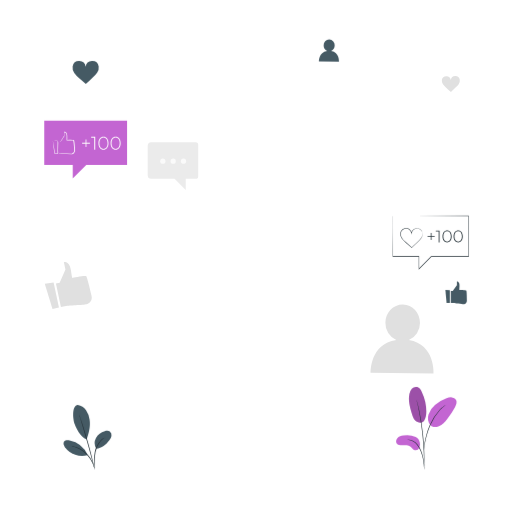
t = 0.00 s
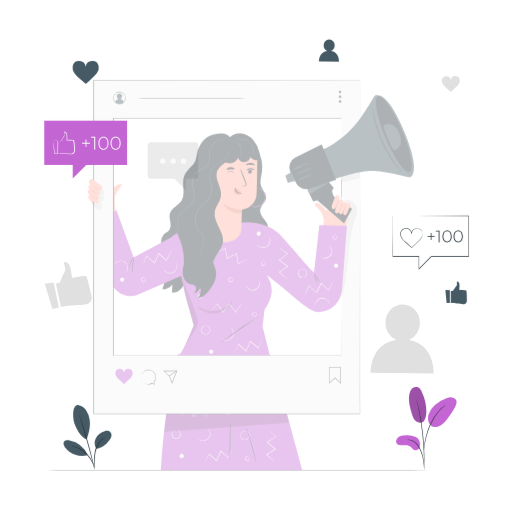
t = 0.25 s
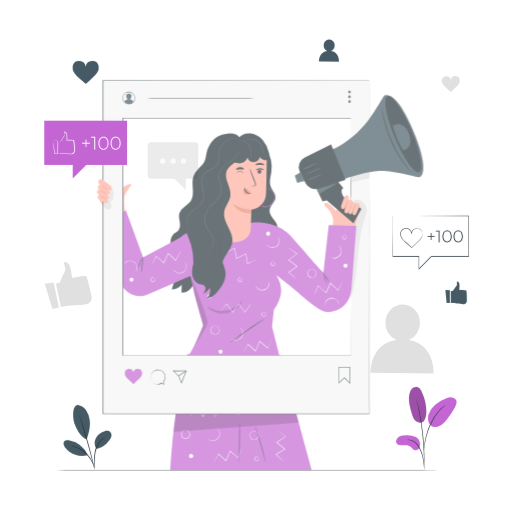
t = 0.50 s
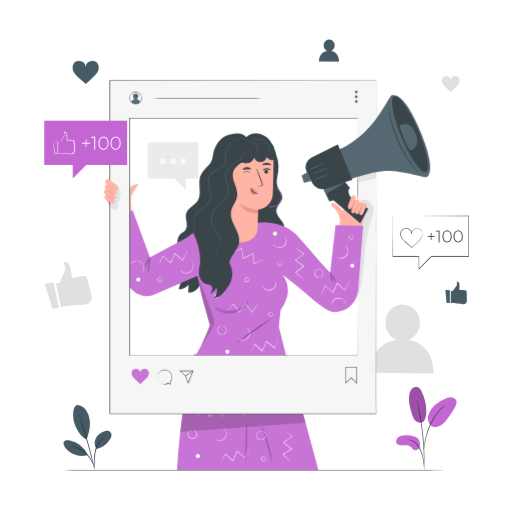
t = 0.75 s
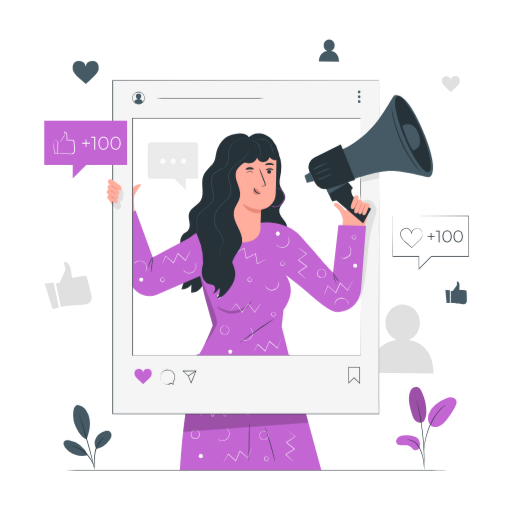
t = 1.00 s

The animated SVG that drew these frames (rendered in a browser with its animation timeline set to each time). Animation: 1 CSS @keyframes rule; one cycle of 1.00 s.

<svg class="animated" id="freepik_stories-influencer" xmlns="http://www.w3.org/2000/svg" viewBox="0 0 500 500" version="1.1" xmlns:xlink="http://www.w3.org/1999/xlink" xmlns:svgjs="http://svgjs.com/svgjs"><style>svg#freepik_stories-influencer:not(.animated) .animable {opacity: 0;}svg#freepik_stories-influencer.animated #freepik--Character--inject-13 {animation: 1s 1 forwards ease-out slideLeft;animation-delay: 0s;}            @keyframes slideLeft {                0% {                    opacity: 0;                    transform: translateX(-30px);                }                100% {                    opacity: 1;                    transform: translateX(0);                }            }        </style><g id="freepik--background-complete--inject-13" class="animable" style="transform-origin: 246.396px 219.568px;"><path d="M399.28,332.09a18,18,0,0,0,10.87-16.58c.13-9.95-7.33-18.12-16.67-18.24s-17,7.85-17.12,17.8A18,18,0,0,0,387,332c-26,3.69-25.1,32-25.1,32l61.49.81S425,336.2,399.28,332.09Z" style="fill: rgb(224, 224, 224); transform-origin: 392.653px 331.039px;" id="elcd88rtq40nd" class="animable"></path><path d="M54.62,276.88l3.66-.77,5.62-12.82L62.36,256s5.58-1.54,6.94,8.16,1.56,7.11,1.56,7.11,12-2.49,13.23-1.66c.89.6,3.74,12.45,5.24,18.89a7.16,7.16,0,0,1-3.47,8.11,5.36,5.36,0,0,1-1.25.45c-3,.63-18.81,1.44-18.81,1.44l-6.32,1.34Z" style="fill: rgb(224, 224, 224); transform-origin: 72.0947px 277.875px;" id="el4pcbsbrdytg" class="animable"></path><polygon points="43.73 277.1 51.28 301.64 57.54 300.31 52.35 275.8 43.73 277.1" style="fill: rgb(224, 224, 224); transform-origin: 50.635px 288.72px;" id="el67ey1jtzlgn" class="animable"></polygon><path d="M191.05,139H147.67a3.42,3.42,0,0,0-3.42,3.42v28.75a3.42,3.42,0,0,0,3.42,3.42h22.84l10.86,10.85V174.63h9.68a2.54,2.54,0,0,0,2.53-2.54V141.58A2.54,2.54,0,0,0,191.05,139Z" style="fill: rgb(235, 235, 235); transform-origin: 168.915px 162.22px;" id="elkh8skn92ay" class="animable"></path><circle cx="179.21" cy="157.44" r="2.55" style="fill: rgb(250, 250, 250); transform-origin: 179.21px 157.44px;" id="elw18ddwtrra" class="animable"></circle><path d="M166.56,157.44a2.56,2.56,0,1,0,2.55-2.55A2.55,2.55,0,0,0,166.56,157.44Z" style="fill: rgb(250, 250, 250); transform-origin: 169.12px 157.45px;" id="elou13dqylwcf" class="animable"></path><circle cx="159.02" cy="157.44" r="2.55" style="fill: rgb(250, 250, 250); transform-origin: 159.02px 157.44px;" id="elaje06m59wuo" class="animable"></circle><path d="M449,77.89a4.44,4.44,0,0,0-8.75.26,4.44,4.44,0,0,0-8.75-.18,6,6,0,0,0,1.08,4.32,18,18,0,0,0,3.12,3.3c1.6,1.42,3.07,2.75,4.66,4.17,1.58-1.43,2.92-2.78,4.5-4.21a17.77,17.77,0,0,0,3.1-3.33A6,6,0,0,0,449,77.89Z" style="fill: rgb(224, 224, 224); transform-origin: 440.254px 82.0427px;" id="elwu38b4jdntf" class="animable"></path></g><g id="freepik--Character--inject-13" class="animable animator-active" style="transform-origin: 250.68px 268.825px;"><path d="M313.76,459.08,283.23,346.62l-90.84-.87c-9,32.71-14.35,74.44-16.78,113.33" style="fill: rgb(195, 101, 210); transform-origin: 244.685px 402.415px;" id="ellhob5dqepmb" class="animable"></path><path d="M212.92,428.94a11,11,0,0,0,2.87,1.12,6.7,6.7,0,0,0,7.3-9.41,10.3,10.3,0,0,0-1.79-2.5s.29.13.7.49a6.33,6.33,0,0,1,1.43,1.85,6.87,6.87,0,0,1,.74,3.4,7,7,0,0,1-1.45,4,7.12,7.12,0,0,1-3.52,2.4,6.83,6.83,0,0,1-3.48.12,6.47,6.47,0,0,1-2.15-.92C213.12,429.18,212.9,429,212.92,428.94Z" style="fill: rgb(250, 250, 250); transform-origin: 218.547px 424.365px;" id="eljn84d7t0jg" class="animable"></path><path d="M243.4,401.24a2.84,2.84,0,0,0-1.69-.39,1.9,1.9,0,0,0-1.37,1.07,1.8,1.8,0,0,0,2.38,2.38,1.88,1.88,0,0,0,1.07-1.37,2.87,2.87,0,0,0-.39-1.69s.18.07.39.35a2,2,0,0,1,.36,1.39,2.17,2.17,0,0,1-1.23,1.75,2.25,2.25,0,0,1-3-3,2.19,2.19,0,0,1,1.75-1.23,2,2,0,0,1,1.39.36C243.33,401.06,243.42,401.23,243.4,401.24Z" style="fill: rgb(250, 250, 250); transform-origin: 241.932px 402.718px;" id="elxrw02rrlbaq" class="animable"></path><path d="M261.5,446.55a2.87,2.87,0,0,0-1.69-.39,1.88,1.88,0,0,0-1.37,1.07,1.8,1.8,0,0,0,2.38,2.38,1.9,1.9,0,0,0,1.07-1.37,2.84,2.84,0,0,0-.39-1.69s.18.07.39.35a2,2,0,0,1,.36,1.38A2.17,2.17,0,0,1,261,450a2.25,2.25,0,0,1-3-3,2.17,2.17,0,0,1,1.75-1.23,2,2,0,0,1,1.39.36C261.43,446.37,261.52,446.53,261.5,446.55Z" style="fill: rgb(250, 250, 250); transform-origin: 260.021px 447.988px;" id="eltgn6b0ket5j" class="animable"></path><path d="M190.7,420.06c0,.05-.37.05-1,.23a4.2,4.2,0,0,0-2.19,1.54,4,4,0,0,0,3.19,6.37,4,4,0,0,0,3.2-6.37,4.22,4.22,0,0,0-2.2-1.54c-.62-.18-1-.18-1-.23a2.2,2.2,0,0,1,1.05,0,4.2,4.2,0,0,1,2.44,1.52,4.36,4.36,0,0,1,.69,4.17,4.43,4.43,0,0,1-8.35,0,4.36,4.36,0,0,1,.69-4.17,4.16,4.16,0,0,1,2.43-1.52A2.17,2.17,0,0,1,190.7,420.06Z" style="fill: rgb(250, 250, 250); transform-origin: 190.705px 424.347px;" id="elyas2odfsgk" class="animable"></path><path d="M257.67,420.91s-.38,0-1,.23a4.22,4.22,0,0,0-2.2,1.54,4,4,0,1,0,6.39,0,4.16,4.16,0,0,0-2.19-1.54c-.63-.18-1-.18-1-.23a2.3,2.3,0,0,1,1.05,0,4.18,4.18,0,0,1,2.44,1.51,4.39,4.39,0,0,1,.68,4.17,4.42,4.42,0,0,1-8.34,0,4.39,4.39,0,0,1,.68-4.17,4.18,4.18,0,0,1,2.44-1.51A2.31,2.31,0,0,1,257.67,420.91Z" style="fill: rgb(250, 250, 250); transform-origin: 257.67px 425.197px;" id="els3ldgdbqmif" class="animable"></path><circle cx="196.08" cy="445.37" r="2.03" style="fill: rgb(250, 250, 250); transform-origin: 196.08px 445.37px;" id="el8bdblxxypma" class="animable"></circle><circle cx="233.01" cy="387.55" r="2.03" style="fill: rgb(250, 250, 250); transform-origin: 233.01px 387.55px;" id="el5it56do205f" class="animable"></circle><circle cx="273.01" cy="401.24" r="2.03" style="fill: rgb(250, 250, 250); transform-origin: 273.01px 401.24px;" id="elisnalebvzh" class="animable"></circle><path d="M225.76,398.54a3.88,3.88,0,0,1-.36.62l-1.13,1.69-4.17,6.09-.16.23-.17-.23c-1.77-2.38-3.86-5.19-6.12-8.25h.4L210.81,403,207.87,407l-.22.29-.2-.3-5.58-8.3.33,0-5.24,6-1.47,1.63a4,4,0,0,1-.56.55,4.57,4.57,0,0,1,.46-.63l1.39-1.71,5.1-6.08.18-.21.16.23c1.66,2.43,3.58,5.22,5.65,8.26h-.41l2.93-3.94,3.26-4.34.2-.28.21.28,6,8.31h-.34l4.32-6,1.22-1.63A3,3,0,0,1,225.76,398.54Z" style="fill: rgb(250, 250, 250); transform-origin: 210.345px 402.73px;" id="eljl7lnqypbno" class="animable"></path><path d="M245.88,437.81a3,3,0,0,1-.2.69c-.19.49-.42,1.13-.71,1.9l-2.66,6.88-.11.27-.22-.19-7.85-6.62.4-.1c-.7,1.6-1.42,3.27-2.16,5l-2,4.5-.15.33-.26-.24c-2.7-2.5-5.18-4.81-7.34-6.8l.33-.06-3.73,7c-.43.79-.79,1.43-1.07,1.93a3.66,3.66,0,0,1-.41.66,4,4,0,0,1,.3-.72l1-2c.89-1.77,2.11-4.18,3.57-7.09l.13-.25.21.19,7.39,6.74-.4.09,1.95-4.5c.75-1.71,1.47-3.38,2.17-5l.14-.32.26.23,7.79,6.7-.33.08c1.17-2.8,2.13-5.12,2.83-6.81l.81-1.87A3.26,3.26,0,0,1,245.88,437.81Z" style="fill: rgb(250, 250, 250); transform-origin: 231.81px 445.385px;" id="elct6hzkai46l" class="animable"></path><path d="M280.31,420.06a3.14,3.14,0,0,1,.6.39l1.63,1.21,5.86,4.48.23.17-.24.16-8.55,5.69,0-.41,4.18,3.47,3.77,3.14.28.23-.31.18-8.58,5.15,0-.33,5.68,5.54,1.56,1.56a2.87,2.87,0,0,1,.51.58,5.23,5.23,0,0,1-.6-.49l-1.63-1.48-5.82-5.4-.2-.19.24-.15,8.53-5.23,0,.42-3.77-3.13c-1.44-1.19-2.83-2.36-4.18-3.47l-.26-.23.29-.18,8.6-5.61v.33c-2.37-1.89-4.32-3.47-5.75-4.62l-1.57-1.29C280.48,420.24,280.29,420.08,280.31,420.06Z" style="fill: rgb(250, 250, 250); transform-origin: 283.655px 435.665px;" id="el9b3wya9704" class="animable"></path><g id="eloxfhbwe7tx"><g style="opacity: 0.2; transform-origin: 239.975px 412.28px;" class="animable"><polygon points="178.81 421.73 301.14 412.61 298.49 402.83 181.16 402.83 178.81 421.73" id="elx9s2948s96r" class="animable" style="transform-origin: 239.975px 412.28px;"></polygon></g></g><path d="M243.06,450.6c-.14,0-.17-8.46-.06-18.89s.33-18.89.47-18.88.17,8.45.06,18.88S243.2,450.6,243.06,450.6Z" style="fill: rgb(38, 50, 56); transform-origin: 243.265px 431.715px;" id="el5ih77srs0t" class="animable"></path><path d="M268.61,450.6a8.24,8.24,0,0,1-.44-1.34c-.27-1-.62-2.21-1-3.7-.86-3.12-2.07-7.42-3.46-12.16s-2.73-9-3.7-12.09l-1.14-3.66a8.41,8.41,0,0,1-.36-1.36,6.34,6.34,0,0,1,.55,1.29c.32.85.77,2.08,1.3,3.61,1.06,3.07,2.44,7.32,3.85,12.07s2.54,9.06,3.31,12.21c.39,1.57.69,2.85.88,3.74A6.54,6.54,0,0,1,268.61,450.6Z" style="fill: rgb(38, 50, 56); transform-origin: 263.56px 433.445px;" id="el0gmnnxab3ngl" class="animable"></path><polygon points="370.45 302.27 352.26 314.12 352.26 131.49 370.45 131.49 370.45 302.27" style="fill: rgb(245, 245, 245); transform-origin: 361.355px 222.805px;" id="elo031d99vphg" class="animable"></polygon><path d="M352.16,291.59C360.5,266,356.77,237.41,366,212c.88-2.44,1.9-4.94,1.64-7.49a11.37,11.37,0,0,0-2.8-5.93c-1.64-2-4.09-3.78-6.89-3.59a6.65,6.65,0,0,0-5.33,3.81,14.71,14.71,0,0,0-1,6.16c-.15,7.77-.11,15.54-.06,23.3q.15,29.33.31,58.63" style="fill: rgb(224, 224, 224); transform-origin: 359.598px 243.283px;" id="elok8awsbve2" class="animable"></path><polygon points="352.09 178.12 352.09 171.36 370.28 166.15 370.28 173.95 352.09 178.12" style="fill: rgb(224, 224, 224); transform-origin: 361.185px 172.135px;" id="elxu8lq4foo39" class="animable"></polygon><path d="M131.61,206.19s-1.31-10.16-.72-13.75c.63-3.82,7-11.91,7-11.91-.09-.35-1.14-1.23-4.4,0s-4.4,3.52-7.49,5.72l-15.82-9.81L105,193l13.44,21.16Z" style="fill: rgb(255, 173, 157); transform-origin: 121.445px 195.3px;" id="el70corah6ev9" class="animable"></path><path d="M201.5,167.34c-8.17,8-.32,20.45-5.56,28.49-3.17,4.87-10,7.23-11.43,12.85-.72,2.79.09,5.71.52,8.55s.33,6.12-1.74,8.12A30.09,30.09,0,0,1,180,227.6c-3.2,2.35-4.28,6.73-3.92,10.68s1.9,7.67,3,11.49a50.7,50.7,0,0,1-1.91,32.84,12.37,12.37,0,0,0,9.76-4.69c-.09,2.65-.19,5.29-.29,7.94,3.52.22,6.92-1.67,9.27-4.3a28.43,28.43,0,0,0,5-9.24,98.15,98.15,0,0,0,5.32-46.78" style="fill: rgb(38, 50, 56); transform-origin: 191.529px 226.609px;" id="eldqfindtjqj6" class="animable"></path><path d="M268.92,144.48a34,34,0,0,1,5.49,23.6c-.65,4.65-2.26,9.48-.66,13.9,1.37,3.8,5,6.9,4.83,10.94-.23,4.6-5.42,7.71-5.88,12.29-.65,6.35,7.87,10.62,7.78,17-.05,3.29-2.41,6-4,8.86s-2.36,7,.2,9.05L247,238l5.28-92.79Z" style="fill: rgb(38, 50, 56); transform-origin: 263.74px 192.3px;" id="elhj5vtonp37t" class="animable"></path><path d="M355.75,223.53h-.33l1.31-4.37,4.19-16.7a3.07,3.07,0,0,0-2-3.64l-3-.1-10.31-4.83a3.22,3.22,0,0,0-4.35,2.5c-.38,3.07-2.47,11.31-4.69,8.42,0-.06-.11-.12-.16-.19-3.12-4.29-7-6.61-8.61-6.55a1.8,1.8,0,0,0-1.09,3.09,2,2,0,0,0,.59.51c.1.05.22.15.33.22a26.73,26.73,0,0,1,3.72,4.08,14.19,14.19,0,0,1,2.27,4.34c.55,1.74,1,3.25,1.27,4.54l-.8,8.53" style="fill: rgb(255, 173, 157); transform-origin: 343.583px 208.6px;" id="el01iefjjwxvgy" class="animable"></path><path d="M328.23,147.88s12-2.31,29.37-18,25.84-37,27.9-36.87,11.19-3.76,27.27,34,9.08,46.22,5.67,46.05-26.37-7.27-40.88-6-33.31,8.25-33.31,8.25Z" style="fill: rgb(69, 90, 100); transform-origin: 375.576px 134.13px;" id="elke3f173fga8" class="animable"></path><path d="M302.2,167.48l3.87,7.88,1.73,3.53a10.14,10.14,0,0,0,13.09,4.87l25.93-8.22-14-34.56-26,13A10.15,10.15,0,0,0,302.2,167.48Z" style="fill: rgb(38, 50, 56); transform-origin: 324.005px 162.777px;" id="eld25vet62hti" class="animable"></path><path d="M316.65,180.34l7.73,16.26,4.13-1,26.1,22.5,7.88-14.41s-15.6-7.25-18.36-13,.65-6.9.65-6.9l-7.19-8.65Z" style="fill: rgb(38, 50, 56); transform-origin: 339.57px 196.62px;" id="elio9fx6v5g4" class="animable"></path><path d="M411.37,127.61c8.54,20.45,11.83,38.55,7.33,40.42s-15.06-13.17-23.61-33.62S383.26,95.86,387.76,94,402.82,107.16,411.37,127.61Z" style="fill: rgb(38, 50, 56); transform-origin: 403.229px 131.016px;" id="el7e62g8ea57b" class="animable"></path><polygon points="299.68 178.64 306.7 176.65 302.63 168.34 297.32 171.44 299.68 178.64" style="fill: rgb(69, 90, 100); transform-origin: 302.01px 173.49px;" id="eldvm59lc1znf" class="animable"></polygon><polygon points="340.06 178.12 321.02 189.52 318.81 184.88 340.06 178.12" style="fill: rgb(69, 90, 100); transform-origin: 329.435px 183.82px;" id="elmal64esir9" class="animable"></polygon><polygon points="302.63 168.34 306.7 176.65 305.26 177.06 301.99 168.71 302.63 168.34" style="fill: rgb(69, 90, 100); transform-origin: 304.345px 172.7px;" id="el03j7rggyeg9d" class="animable"></polygon><path d="M307.37,170.37c.1.23,3.61-1,7.84-2.8s7.6-3.39,7.5-3.62-3.6,1-7.84,2.8S307.28,170.14,307.37,170.37Z" style="fill: rgb(69, 90, 100); transform-origin: 315.04px 167.16px;" id="el0h7ih6p5h7xw" class="animable"></path><path d="M305.37,165.43c.1.23,3.28-1,7.1-2.76s6.84-3.35,6.73-3.57-3.28,1-7.1,2.76S305.27,165.21,305.37,165.43Z" style="fill: rgb(69, 90, 100); transform-origin: 312.285px 162.266px;" id="el8u39t5z4j9y" class="animable"></path><path d="M309.92,175.56c0,.12.87-.05,2.2-.42.66-.18,1.45-.42,2.33-.69s1.77-.71,2.73-1.12c3.86-1.66,6.82-3.31,6.73-3.51s-3.26,1-7.08,2.69c-1,.4-1.85.85-2.68,1.17s-1.6.6-2.23.86C310.66,175.06,309.89,175.44,309.92,175.56Z" style="fill: rgb(69, 90, 100); transform-origin: 316.916px 172.698px;" id="elonl2x993da" class="animable"></path><path d="M392.9,122.59s10.6-6.16,15.89,8.07-5.72,16.23-5.72,16.23A93.7,93.7,0,0,1,392.9,122.59Z" style="fill: rgb(69, 90, 100); transform-origin: 401.564px 134.077px;" id="el5p0zu8otsed" class="animable"></path><path d="M382.3,105.51a15.51,15.51,0,0,0,.34,2.7c.28,1.73.67,4.24,1.25,7.32.4,1.52.83,3.18,1.3,5,.24.9.48,1.82.73,2.77.13.47.26,1,.39,1.44s.33,1,.49,1.46c.7,2,1.43,4,2.18,6.13.19.53.38,1.07.58,1.61s.46,1.06.69,1.59c.47,1.07,1,2.15,1.45,3.24s1,2.17,1.46,3.23c.25.53.46,1.07.74,1.57s.56,1,.83,1.5l3.16,5.69c.26.46.49.91.76,1.34l.83,1.25,1.59,2.38,2.87,4.26c1.92,2.47,3.53,4.42,4.64,5.77a15.63,15.63,0,0,0,1.81,2,15.52,15.52,0,0,0-1.53-2.25c-1.07-1.44-2.58-3.46-4.42-5.95-.85-1.31-1.77-2.75-2.76-4.29-.49-.77-1-1.56-1.54-2.38l-.8-1.25c-.26-.42-.49-.88-.74-1.33-1-1.81-2-3.72-3.09-5.69l-.82-1.48c-.28-.5-.48-1-.73-1.57l-1.44-3.21c-.49-1.08-1-2.15-1.45-3.21-.23-.53-.5-1-.69-1.58s-.39-1.07-.58-1.59q-1.16-3.16-2.21-6.08c-.17-.49-.37-1-.52-1.44s-.26-1-.4-1.43c-.26-.94-.52-1.85-.77-2.73q-.75-2.65-1.39-4.91L383,108.15A15.19,15.19,0,0,0,382.3,105.51Z" style="fill: rgb(38, 50, 56); transform-origin: 396.345px 136.635px;" id="el10574ssrxibj" class="animable"></path><path d="M330.48,219.94l-5.22,46.34-26.05-26s-13.94,29-14.13,30.17c-.13.79,14.62,15.37,25.58,23.78,5.93,4.56,13.94,11.61,21.33,10.42,12.32-2,19.64-10.11,20.71-22.55l4.72-61.48Z" style="fill: rgb(195, 101, 210); transform-origin: 321.25px 262.362px;" id="elpgzg3pqk2l8" class="animable"></path><path d="M194.11,263,175,250.3c5.23-29.37,47.65-32.31,47.65-32.31l32.3-.57s23.94-3.26,38.74,13.38C309,248,320.55,261.58,320.55,261.58l-21,22.94L279,268.39a28.15,28.15,0,0,1,5,15.51c0,9.56-7.13,18.7-7.13,18.7l-1.78,16.33L283,350.58l-91.49.25c6.23-9.89,10.7-18.45,16.25-33.07L199.21,287Z" style="fill: rgb(195, 101, 210); transform-origin: 247.775px 283.996px;" id="elwnv79npvydi" class="animable"></path><path d="M195.5,226.74l-46.34,24.52-16.77-45.81-20.46,9.73,14.47,58.31c2.88,11.59,15.15,18.56,26.36,14.43.38-.14.75-.29,1.12-.45l50.22-21.74Z" style="fill: rgb(195, 101, 210); transform-origin: 158.015px 247.284px;" id="elos0m2ldeorj" class="animable"></path><path d="M226.35,262.75a11.11,11.11,0,0,0-2.95.88,6.71,6.71,0,0,0,0,11.91,11.11,11.11,0,0,0,2.95.88,2.19,2.19,0,0,1-.85,0,6.44,6.44,0,0,1-2.26-.59,6.85,6.85,0,0,1-2.68-2.23,7,7,0,0,1,0-8.12,6.82,6.82,0,0,1,2.68-2.22,6.23,6.23,0,0,1,2.26-.59A2.19,2.19,0,0,1,226.35,262.75Z" style="fill: rgb(250, 250, 250); transform-origin: 222.806px 269.56px;" id="el7qqtmg6syqa" class="animable"></path><path d="M259,278.68a10.59,10.59,0,0,0,1.79,2.5,6.88,6.88,0,0,0,2.84,1.61,6.67,6.67,0,0,0,7.16-2.45,6.73,6.73,0,0,0,1.26-3,10.88,10.88,0,0,0-.12-3.08,2.41,2.41,0,0,1,.32.8,6.56,6.56,0,0,1,.17,2.33,6.91,6.91,0,0,1-1.24,3.25,7,7,0,0,1-7.68,2.63,6.68,6.68,0,0,1-3-1.81,6.38,6.38,0,0,1-1.3-1.94A2.28,2.28,0,0,1,259,278.68Z" style="fill: rgb(250, 250, 250); transform-origin: 265.729px 278.91px;" id="elsa02o4b6pad" class="animable"></path><path d="M235.57,330.84a10.85,10.85,0,0,0,2.87,1.12,6.71,6.71,0,0,0,7.3-9.41,10.3,10.3,0,0,0-1.79-2.5s.28.13.7.49a6.16,6.16,0,0,1,1.42,1.85,6.76,6.76,0,0,1,.75,3.4,7,7,0,0,1-1.45,4,7.12,7.12,0,0,1-3.52,2.4,6.83,6.83,0,0,1-3.48.12,6.47,6.47,0,0,1-2.15-.92C235.77,331.08,235.55,330.87,235.57,330.84Z" style="fill: rgb(250, 250, 250); transform-origin: 241.198px 326.265px;" id="elintjwykdsxh" class="animable"></path><path d="M331.72,250.63a11.08,11.08,0,0,0,2.87,1.11,6.71,6.71,0,0,0,7.3-9.4,10.25,10.25,0,0,0-1.79-2.51,2.31,2.31,0,0,1,.7.49,6.23,6.23,0,0,1,1.42,1.86,6.72,6.72,0,0,1,.75,3.39,7,7,0,0,1-5,6.42,6.89,6.89,0,0,1-3.47.11,6.2,6.2,0,0,1-2.15-.91A2.39,2.39,0,0,1,331.72,250.63Z" style="fill: rgb(250, 250, 250); transform-origin: 337.348px 246.05px;" id="elarpyqsd2wo8" class="animable"></path><path d="M340.4,297.4a10.88,10.88,0,0,0-1.08-2.88,6.74,6.74,0,0,0-2.33-2.3,6.71,6.71,0,0,0-9.55,3.1,11.2,11.2,0,0,0-.68,3,2.27,2.27,0,0,1-.1-.85,6.67,6.67,0,0,1,.44-2.3,6.9,6.9,0,0,1,2-2.81,6.94,6.94,0,0,1,10.5,2,6.14,6.14,0,0,1,.74,2.22A2.14,2.14,0,0,1,340.4,297.4Z" style="fill: rgb(250, 250, 250); transform-origin: 333.535px 294.545px;" id="el51z3kykrdhq" class="animable"></path><path d="M269.71,238.61a10.86,10.86,0,0,0,2.3,2,6.84,6.84,0,0,0,3.13.93,6.71,6.71,0,0,0,7-7.2,10.82,10.82,0,0,0-.8-3,2.19,2.19,0,0,1,.48.7,6.11,6.11,0,0,1,.69,2.24,6.79,6.79,0,0,1-.48,3.44,7,7,0,0,1-6.91,4.27,6.86,6.86,0,0,1-3.3-1.1,6.43,6.43,0,0,1-1.69-1.61C269.81,238.91,269.68,238.63,269.71,238.61Z" style="fill: rgb(250, 250, 250); transform-origin: 276.132px 236.673px;" id="elgfoj3kb8qao" class="animable"></path><path d="M178.87,263.56a10.68,10.68,0,0,0,2.3,2,6.71,6.71,0,0,0,10.12-6.26,11,11,0,0,0-.8-3,2.59,2.59,0,0,1,.48.71,6.52,6.52,0,0,1,.69,2.23,6.83,6.83,0,0,1-.49,3.45,7,7,0,0,1-6.9,4.27,6.86,6.86,0,0,1-3.3-1.1,6.43,6.43,0,0,1-1.69-1.61C179,263.85,178.84,263.57,178.87,263.56Z" style="fill: rgb(250, 250, 250); transform-origin: 185.286px 261.637px;" id="el511hq37fuds" class="animable"></path><path d="M142,265.4a10.37,10.37,0,0,0,1-2.92,6.71,6.71,0,0,0-9.74-6.85,10.5,10.5,0,0,0-2.41,1.91s.11-.29.45-.72a6.11,6.11,0,0,1,1.79-1.51,6.8,6.8,0,0,1,3.36-.91,7.09,7.09,0,0,1,4.07,1.27,7,7,0,0,1,2.56,3.4,6.88,6.88,0,0,1,.29,3.47,6.61,6.61,0,0,1-.82,2.19C142.27,265.19,142.06,265.42,142,265.4Z" style="fill: rgb(250, 250, 250); transform-origin: 137.161px 259.901px;" id="eldabpzmarsmh" class="animable"></path><path d="M245.37,271.67a2.82,2.82,0,0,0-1.68-.39,1.86,1.86,0,0,0-1.37,1.07,1.8,1.8,0,0,0,2.38,2.38,1.86,1.86,0,0,0,1.06-1.37,2.7,2.7,0,0,0-.39-1.69s.19.07.4.35a2.05,2.05,0,0,1,.36,1.39,2.19,2.19,0,0,1-1.23,1.75,2.26,2.26,0,0,1-3-3,2.19,2.19,0,0,1,1.76-1.23,2,2,0,0,1,1.39.36C245.3,271.49,245.39,271.65,245.37,271.67Z" style="fill: rgb(250, 250, 250); transform-origin: 243.916px 273.143px;" id="el9c8hc252pdb" class="animable"></path><path d="M277.47,256a2.7,2.7,0,0,0-1.69-.39,1.85,1.85,0,0,0-1.37,1.07,1.8,1.8,0,0,0,2.38,2.37,1.88,1.88,0,0,0,1.07-1.37,2.82,2.82,0,0,0-.39-1.68s.18.07.39.34a2,2,0,0,1,.36,1.39,2.22,2.22,0,0,1-1.23,1.76,2.26,2.26,0,0,1-3-3,2.19,2.19,0,0,1,1.75-1.23,2,2,0,0,1,1.39.37C277.4,255.83,277.49,256,277.47,256Z" style="fill: rgb(250, 250, 250); transform-origin: 276.007px 257.474px;" id="elnn2rl0nw91" class="animable"></path><path d="M347.16,230a2.82,2.82,0,0,0-1.68-.39,1.87,1.87,0,0,0-1.38,1.07,1.8,1.8,0,0,0,2.38,2.38,1.88,1.88,0,0,0,1.07-1.37,2.75,2.75,0,0,0-.39-1.69s.19.07.39.35a2,2,0,0,1,.36,1.39,2.17,2.17,0,0,1-1.23,1.75,2.25,2.25,0,0,1-3-3,2.19,2.19,0,0,1,1.76-1.23,2,2,0,0,1,1.39.36C347.09,229.8,347.18,230,347.16,230Z" style="fill: rgb(250, 250, 250); transform-origin: 345.692px 231.478px;" id="el8yr4qtq0u3r" class="animable"></path><path d="M268.53,305.29a2.82,2.82,0,0,0-1.68-.39,1.9,1.9,0,0,0-1.38,1.07,1.8,1.8,0,0,0,2.38,2.38,1.88,1.88,0,0,0,1.07-1.37,2.87,2.87,0,0,0-.39-1.69s.19.07.39.35a2,2,0,0,1,.36,1.39,2.17,2.17,0,0,1-1.23,1.75,2.25,2.25,0,0,1-3-3,2.2,2.2,0,0,1,1.76-1.23,2,2,0,0,1,1.38.36C268.46,305.11,268.55,305.28,268.53,305.29Z" style="fill: rgb(250, 250, 250); transform-origin: 267.062px 306.769px;" id="elju4jvoaznka" class="animable"></path><path d="M160.2,271.67a2.82,2.82,0,0,0-1.68-.39,1.87,1.87,0,0,0-1.38,1.07,1.8,1.8,0,0,0,2.38,2.38,1.88,1.88,0,0,0,1.07-1.37,2.87,2.87,0,0,0-.39-1.69s.19.07.39.35a2,2,0,0,1,.36,1.39,2.17,2.17,0,0,1-1.23,1.75,2.25,2.25,0,0,1-3-3,2.19,2.19,0,0,1,1.76-1.23,2,2,0,0,1,1.38.36C160.13,271.49,160.22,271.65,160.2,271.67Z" style="fill: rgb(250, 250, 250); transform-origin: 158.732px 273.149px;" id="elrochvpvpbq" class="animable"></path><path d="M219.52,318.07s-.38,0-1,.23a4.18,4.18,0,0,0-2.2,1.54,4,4,0,1,0,6.39,0,4.29,4.29,0,0,0-2.19-1.55c-.63-.18-1-.18-1-.22a2,2,0,0,1,1,0,4.18,4.18,0,0,1,2.43,1.51,4.36,4.36,0,0,1,.69,4.17,4.43,4.43,0,0,1-8.35,0,4.36,4.36,0,0,1,.69-4.17,4.2,4.2,0,0,1,2.44-1.51A2,2,0,0,1,219.52,318.07Z" style="fill: rgb(250, 250, 250); transform-origin: 219.465px 322.346px;" id="el6q0h8jqassn" class="animable"></path><path d="M314.13,262.75c0,.05-.38.05-1,.23a4.18,4.18,0,0,0-2.2,1.54,4,4,0,0,0-.53,3.78,4,4,0,1,0,6.92-3.78,4.2,4.2,0,0,0-2.19-1.54c-.63-.18-1-.18-1-.23a2.17,2.17,0,0,1,1.05,0,4.16,4.16,0,0,1,2.43,1.52,4.36,4.36,0,0,1,.69,4.17,4.43,4.43,0,0,1-8.35,0,4.36,4.36,0,0,1,.69-4.17,4.18,4.18,0,0,1,2.44-1.52A2.2,2.2,0,0,1,314.13,262.75Z" style="fill: rgb(250, 250, 250); transform-origin: 314.125px 267.037px;" id="elidy1v8k4xxh" class="animable"></path><path d="M212.65,287.83a2,2,0,1,1,0,2.87A2,2,0,0,1,212.65,287.83Z" style="fill: rgb(250, 250, 250); transform-origin: 214.043px 289.265px;" id="elbazip9p8as5" class="animable"></path><circle cx="137.9" cy="273.11" r="2.03" style="fill: rgb(250, 250, 250); transform-origin: 137.9px 273.11px;" id="eld2ozxsf0qav" class="animable"></circle><circle cx="346.82" cy="259.48" r="2.03" style="fill: rgb(250, 250, 250); transform-origin: 346.82px 259.48px;" id="elysdi11l9g7j" class="animable"></circle><path d="M269.94,226.75a2,2,0,1,1,0,2.87A2,2,0,0,1,269.94,226.75Z" style="fill: rgb(250, 250, 250); transform-origin: 271.333px 228.185px;" id="elsxaid65em8b" class="animable"></path><path d="M223.46,342a2,2,0,1,1,0,2.87A2,2,0,0,1,223.46,342Z" style="fill: rgb(250, 250, 250); transform-origin: 224.853px 343.435px;" id="elkacvin0dqp" class="animable"></path><path d="M254.57,296.55a3.23,3.23,0,0,1-.36.61l-1.12,1.7-4.18,6.08-.16.24-.17-.23-6.12-8.25h.41l-3.25,4.35c-1,1.35-2,2.66-2.94,3.93l-.21.29-.2-.3-5.59-8.3H231l-5.24,6-1.48,1.63a3.19,3.19,0,0,1-.55.54,3.4,3.4,0,0,1,.45-.62l1.39-1.71,5.11-6.08.17-.21.16.23,5.66,8.25h-.42l2.94-3.93,3.25-4.35.21-.27.2.28,6,8.3h-.33l4.32-6,1.21-1.63C254.39,296.72,254.55,296.53,254.57,296.55Z" style="fill: rgb(250, 250, 250); transform-origin: 239.15px 300.71px;" id="elviiki333tx" class="animable"></path><path d="M274.7,330.62a2.85,2.85,0,0,1-.21.69c-.18.5-.42,1.13-.71,1.9-.66,1.72-1.57,4.06-2.66,6.88l-.1.27-.23-.19-7.85-6.62.4-.09c-.69,1.6-1.42,3.26-2.16,5l-2,4.49-.14.33-.27-.24-7.34-6.8.34-.06-3.74,7L247,345.09a3.66,3.66,0,0,1-.41.66,3.2,3.2,0,0,1,.3-.72l1-2c.89-1.76,2.11-4.18,3.57-7.09l.12-.24.21.19,7.4,6.73-.41.09,2-4.5c.74-1.71,1.47-3.38,2.17-5l.13-.31.27.22,7.78,6.7-.32.08c1.16-2.8,2.12-5.12,2.83-6.81.33-.76.59-1.38.81-1.87A3.71,3.71,0,0,1,274.7,330.62Z" style="fill: rgb(250, 250, 250); transform-origin: 260.645px 338.185px;" id="eljb9whx8ws1f" class="animable"></path><path d="M291.41,242a3.45,3.45,0,0,1,.62.36l1.69,1.13,6.06,4.19.24.17-.23.17-8.28,6.09v-.41l4.34,3.26,3.91,3,.29.21-.3.2-8.32,5.56,0-.34,5.94,5.26,1.62,1.49a3.68,3.68,0,0,1,.55.55,3.08,3.08,0,0,1-.63-.46l-1.7-1.39-6.06-5.13-.21-.18.23-.16,8.27-5.62v.42l-3.92-2.95-4.33-3.27-.28-.21.28-.2,8.33-6v.33l-6-4.34L292,242.49A4.48,4.48,0,0,1,291.41,242Z" style="fill: rgb(250, 250, 250); transform-origin: 295.48px 257.445px;" id="elp9ogobfi95m" class="animable"></path><path d="M316.28,288.37a3.14,3.14,0,0,1,.22-.68l.75-1.9c.7-1.69,1.65-4,2.8-6.82l.11-.27.22.2,7.71,6.78-.4.09c.73-1.59,1.49-3.24,2.26-4.94.71-1.52,1.39-3,2.06-4.46l.15-.32.26.25,7.2,6.95-.34.05,3.88-6.93c.45-.78.81-1.41,1.1-1.9a3.22,3.22,0,0,1,.43-.65,3.57,3.57,0,0,1-.32.71l-1,2-3.71,7-.13.25-.21-.2-7.26-6.88.41-.08-2,4.46c-.78,1.69-1.54,3.34-2.28,4.93l-.14.31-.26-.23-7.64-6.85.32-.08-3,6.76-.84,1.84A3.59,3.59,0,0,1,316.28,288.37Z" style="fill: rgb(250, 250, 250); transform-origin: 330.485px 281.095px;" id="elu372xcac7g" class="animable"></path><path d="M157.79,259.25a3.11,3.11,0,0,1,.23-.68l.74-1.89,2.81-6.83.1-.26.22.19,7.71,6.79-.4.08,2.27-4.93,2.05-4.46.15-.33.26.25,7.2,6.95-.34.05,3.88-6.93c.45-.77.82-1.4,1.1-1.9a3.67,3.67,0,0,1,.43-.65,3.29,3.29,0,0,1-.32.71l-1,2-3.71,7-.13.24-.21-.19-7.25-6.89.4-.08c-.66,1.44-1.34,2.94-2,4.46l-2.27,4.93-.15.32-.25-.23-7.65-6.86L162,250c-1.22,2.77-2.24,5.07-3,6.75-.35.75-.63,1.36-.85,1.85A2.86,2.86,0,0,1,157.79,259.25Z" style="fill: rgb(250, 250, 250); transform-origin: 171.995px 251.975px;" id="elf2h4d1paot" class="animable"></path><path d="M229.73,247.27a5,5,0,0,1,.59-.4l1.74-1.05,6.38-3.7.25-.15.06.29c.57,2.9,1.25,6.34,2,10.08l-.36-.18,4.79-2.54,4.35-2.28.32-.17,0,.35c.54,3.64,1,7,1.48,9.9l-.3-.16c3-1.29,5.48-2.35,7.29-3.14l2-.84a3.79,3.79,0,0,1,.73-.25,3.48,3.48,0,0,1-.68.37l-2,.94-7.22,3.31-.25.11,0-.27c-.46-2.91-1-6.26-1.57-9.89l.38.19-4.34,2.29-4.81,2.53-.3.16-.07-.34c-.7-3.74-1.34-7.18-1.89-10.09l.31.14L232.18,246l-1.8.95A2.76,2.76,0,0,1,229.73,247.27Z" style="fill: rgb(250, 250, 250); transform-origin: 245.39px 249.865px;" id="el9ulvqg7w978" class="animable"></path><path d="M254.38,223.48c.21-9,.59-18.63.59-18.63s13.68-1.73,14.27-15.68c.45-10.63.63-27.33.7-34.7a5,5,0,0,0-3.52-4.8l-22.76-7-19.15,14.14L224.06,223c-.06,8.42,5.44,13.61,13.85,13.61h0C246.15,236.63,254.2,231.72,254.38,223.48Z" style="fill: rgb(255, 173, 157); transform-origin: 247px 189.64px;" id="elah3dhm6wk0u" class="animable"></path><path d="M255,204.85a33.3,33.3,0,0,1-18.1-5.93s4.25,10.17,17.87,9.35Z" style="fill: rgb(232, 139, 121); transform-origin: 245.95px 203.619px;" id="elcis7l8o54t" class="animable"></path><path d="M253.74,188.59a1.64,1.64,0,0,0-1.67-2.32,2.57,2.57,0,0,0-2.61-2.28,2.93,2.93,0,0,0-2.65,2.37,3.38,3.38,0,0,0,1.5,3.31,4,4,0,0,0,3.68.27,2.91,2.91,0,0,0,1.85-2.19" style="fill: rgb(232, 139, 121); transform-origin: 250.334px 187.127px;" id="el6gw7vkuwhzk" class="animable"></path><path d="M264.73,167.72a1.9,1.9,0,0,1-1.84,1.93,1.83,1.83,0,0,1-2-1.72,1.92,1.92,0,0,1,1.85-1.94A1.83,1.83,0,0,1,264.73,167.72Z" style="fill: rgb(38, 50, 56); transform-origin: 262.81px 167.82px;" id="el663z4yf98nj" class="animable"></path><path d="M267.06,166.12c-.24.25-1.69-.83-3.75-.82s-3.57,1-3.79.78.13-.56.79-1a5.27,5.27,0,0,1,3-.94,5,5,0,0,1,3,1C267,165.55,267.18,166,267.06,166.12Z" style="fill: rgb(38, 50, 56); transform-origin: 263.274px 165.149px;" id="elf4cxe37ec1q" class="animable"></path><path d="M254.28,181.79a13.52,13.52,0,0,1,3.35-.61c.53-.05,1-.16,1.11-.52a2.6,2.6,0,0,0-.35-1.56l-1.55-4c-2.17-5.71-3.73-10.4-3.5-10.49s2.17,4.47,4.33,10.18l1.49,4a3,3,0,0,1,.27,2.07,1.31,1.31,0,0,1-.86.77,3.42,3.42,0,0,1-.89.12A14.28,14.28,0,0,1,254.28,181.79Z" style="fill: rgb(38, 50, 56); transform-origin: 256.412px 173.241px;" id="el41n6kb9wkgl" class="animable"></path><path d="M248.22,183.21c.33,0,.34,2.22,2.25,3.81s4.3,1.34,4.31,1.65c0,.14-.53.44-1.53.46a5.53,5.53,0,0,1-3.6-1.25,4.81,4.81,0,0,1-1.75-3.19C247.81,183.75,248.06,183.2,248.22,183.21Z" style="fill: rgb(38, 50, 56); transform-origin: 251.33px 186.17px;" id="elhusw7kr8w5f" class="animable"></path><path d="M247.85,165.09c-.22.54-1.95.14-4,.27s-3.8.66-4,.14c-.11-.25.22-.75.94-1.24a6.08,6.08,0,0,1,3.05-1,5.78,5.78,0,0,1,3.09.68C247.6,164.36,247.94,164.83,247.85,165.09Z" style="fill: rgb(38, 50, 56); transform-origin: 243.847px 164.487px;" id="elo0nh8rsgzlr" class="animable"></path><path d="M267.52,161.07c-.44.47-2.17,0-4.24,0s-3.82.31-4.22-.18c-.18-.24.09-.7.86-1.15a6.8,6.8,0,0,1,3.44-.76,6.63,6.63,0,0,1,3.38.94C267.47,160.36,267.71,160.84,267.52,161.07Z" style="fill: rgb(38, 50, 56); transform-origin: 263.294px 160.126px;" id="eljmh65hbf8g" class="animable"></path><path d="M247.26,169.1c-.08,0-.32-.37-.91-.78a4.07,4.07,0,0,0-2.62-.7,5.93,5.93,0,0,0-2.63.94c-.63.39-1,.69-1,.63s.22-.44.83-.93a5.11,5.11,0,0,1,2.8-1.16,3.94,3.94,0,0,1,2.9.93C247.18,168.58,247.31,169.08,247.26,169.1Z" style="fill: rgb(38, 50, 56); transform-origin: 243.685px 168.141px;" id="eldx2ihb8q4i7" class="animable"></path><path d="M240.21,173.82c-.07.12-.37.07-.66-.11s-.47-.42-.39-.54.37-.08.66.1S240.29,173.7,240.21,173.82Z" style="fill: rgb(232, 139, 121); transform-origin: 239.685px 173.493px;" id="el4h6he6vhiwq" class="animable"></path><path d="M243.78,174.07c-.15,0-.22-.29-.18-.6s.2-.56.34-.54.22.29.18.61S243.92,174.09,243.78,174.07Z" style="fill: rgb(232, 139, 121); transform-origin: 243.86px 173.5px;" id="el9h4lhg6gzqv" class="animable"></path><path d="M241.83,180c-.13-.06-.14-.31,0-.55s.31-.4.44-.34.14.3,0,.55S242,180.06,241.83,180Z" style="fill: rgb(232, 139, 121); transform-origin: 242.05px 179.555px;" id="ele7k179g0nw5" class="animable"></path><path d="M264.73,173.5c-.08.12-.31.11-.51,0s-.3-.34-.22-.46.31-.11.51,0S264.81,173.38,264.73,173.5Z" style="fill: rgb(232, 139, 121); transform-origin: 264.365px 173.27px;" id="elynfl65ay3c9" class="animable"></path><path d="M267,173.17c-.12-.07-.1-.35.06-.62s.38-.43.51-.36.1.35-.06.62S267.12,173.24,267,173.17Z" style="fill: rgb(232, 139, 121); transform-origin: 267.287px 172.68px;" id="elopxqakemi" class="animable"></path><path d="M265.47,179.11c-.14,0-.2-.37-.13-.78s.23-.71.38-.68.2.37.13.77S265.61,179.13,265.47,179.11Z" style="fill: rgb(232, 139, 121); transform-origin: 265.596px 178.379px;" id="el1c4y0y5j256" class="animable"></path><path d="M264.73,201s.43.17,1.21.39a8.88,8.88,0,0,0,3.37.29,9.33,9.33,0,0,0,4.6-1.87,9,9,0,0,0,3.25-5,10.46,10.46,0,0,0-.4-6,8,8,0,0,0-3.06-3.87,7.69,7.69,0,0,0-3.16-1.17c-.8-.1-1.25,0-1.26-.1a1.12,1.12,0,0,1,.33-.07,5.23,5.23,0,0,1,.95,0,7.32,7.32,0,0,1,3.34,1.06,8.14,8.14,0,0,1,3.3,4,10.55,10.55,0,0,1,.46,6.34,9.26,9.26,0,0,1-3.46,5.31,9.45,9.45,0,0,1-4.85,1.86,8.36,8.36,0,0,1-3.47-.47A3.48,3.48,0,0,1,264.73,201Z" style="fill: rgb(195, 101, 210); transform-origin: 271.338px 192.886px;" id="el60i56h2s1mp" class="animable"></path><g id="elyiah24rn32"><g style="opacity: 0.2; transform-origin: 228.859px 300.029px;" class="animable"><path d="M245.6,293.86c.28.13-.38,2.36-2.79,5.16a20.8,20.8,0,0,1-5,4.13,21.14,21.14,0,0,1-15.41,2.59,20.76,20.76,0,0,1-6-2.29c-3.19-1.85-4.54-3.74-4.32-4s2,1,5.14,2.31a22.59,22.59,0,0,0,24.28-4.08C244,295.48,245.25,293.65,245.6,293.86Z" id="eldkrrllwnjq" class="animable" style="transform-origin: 228.859px 300.029px;"></path></g></g><g id="elozqo06fxavm"><g style="opacity: 0.2; transform-origin: 203.768px 303.82px;" class="animable"><path d="M195.49,269.45s17.45,40.73,16.52,46.06-13.15,22.68-13.15,22.68l8.9-20.43A490.5,490.5,0,0,1,195.49,269.45Z" id="el1o7cz1obbpnj" class="animable" style="transform-origin: 203.768px 303.82px;"></path></g></g><path d="M328.88,277.81A32.77,32.77,0,0,1,325,266.47c.15,0,.83,2.56,1.9,5.68S329,277.74,328.88,277.81Z" style="fill: rgb(38, 50, 56); transform-origin: 326.945px 272.14px;" id="elgcz5hg09c3u" class="animable"></path><path d="M331,275a20.86,20.86,0,0,1-3.43-4.39,20.22,20.22,0,0,1-2.59-4.93c.13-.07,1.36,2.09,3,4.65S331.15,274.9,331,275Z" style="fill: rgb(38, 50, 56); transform-origin: 327.995px 270.339px;" id="elaay4v9ikszt" class="animable"></path><path d="M267.3,311.62a9.91,9.91,0,0,1-1.27,1L262.48,315l-11.73,8-11.7,8.12-3.55,2.45a8.82,8.82,0,0,1-1.34.84,9.12,9.12,0,0,1,1.22-1c.81-.63,2-1.51,3.46-2.59,2.94-2.16,7-5.08,11.61-8.25s8.77-6,11.83-7.93c1.53-1,2.77-1.78,3.64-2.32A10.21,10.21,0,0,1,267.3,311.62Z" style="fill: rgb(38, 50, 56); transform-origin: 250.73px 323.015px;" id="elntp2mvcc7u" class="animable"></path><path d="M144.37,261.85a23.05,23.05,0,0,1,1.81-5.56,22.79,22.79,0,0,1,2.73-5.17c.13.07-1,2.42-2.25,5.37A55,55,0,0,1,144.37,261.85Z" style="fill: rgb(38, 50, 56); transform-origin: 146.645px 256.485px;" id="el4hys5exfrmd" class="animable"></path><path d="M147.67,266.3a9,9,0,0,1,0-2.27c0-1.4.17-3.34.43-5.46s.58-4,.87-5.41a9.47,9.47,0,0,1,.59-2.2,11.31,11.31,0,0,1-.23,2.26c-.19,1.38-.46,3.29-.72,5.41s-.44,4-.58,5.42A10.47,10.47,0,0,1,147.67,266.3Z" style="fill: rgb(38, 50, 56); transform-origin: 148.579px 258.63px;" id="elssgawot5wy" class="animable"></path><path d="M243.54,134.47a19.11,19.11,0,0,1-3.27,22.78c-3,2.88-7.12,4.84-9,8.57-2,3.92-.93,8.66.5,12.81s3.24,8.43,2.63,12.78c-.75,5.41-5.08,9.77-6,15.15-1.76,10.29,9.31,19.37,8,29.73-.56,4.54-3.43,8.4-5.92,12.24s-4.75,8.31-3.89,12.81c.41,2.13,2.22,4,2,6.19-.81,8.76-13.2,9.93-15,8.4,2.26-4.31-.41-11-.68-11.34a9.31,9.31,0,0,1-8,7.35,22.73,22.73,0,0,0-.79-10,9.93,9.93,0,0,1-6.91,4.67A60.32,60.32,0,0,0,193,230.5c-1.79-3.94-4.07-8-3.49-12.32.76-5.56,6-9.34,8.44-14.38,2.77-5.67,1.84-12.35,1.08-18.62s-1.14-13.15,2.46-18.33c2.2-3.16,5.68-5.35,7.45-8.77,1.65-3.17,1.58-6.94,2.58-10.37,1.82-6.22,6.38-13.24,12.5-15.36s15.64-4.17,19.49,2.12" style="fill: rgb(38, 50, 56); transform-origin: 217.665px 203.377px;" id="elt0c2k27u67l" class="animable"></path><path d="M199.77,253.55c-1.5,4.32-3,8.8-2.7,13.36s3,9.29,7.41,10.56c1.67.48,3.63.51,4.81,1.79a4.17,4.17,0,0,1,.65,4.07A12.2,12.2,0,0,1,207.7,287a16,16,0,0,0,6.7-5.93,11,11,0,0,1-2.77,9.93c3.37.13,6.31-2.19,8.7-4.58,5.44-5.46,10-12.67,9.33-20.34s-6.43-14.29-6.41-22c0-3,.89-5.83,1-8.78s-.65-6.22-3.11-7.85" style="fill: rgb(38, 50, 56); transform-origin: 213.378px 259.228px;" id="el6tuv7s401xy" class="animable"></path><path d="M242.15,135a13.71,13.71,0,0,1,12.11-4.69,18.6,18.6,0,0,1,11.62,6.38,29.3,29.3,0,0,1,6.07,12,10.52,10.52,0,0,1,.47,4,4.33,4.33,0,0,1-2,3.32,4.44,4.44,0,0,1-4-.1,13.06,13.06,0,0,1-3.27-2.52,6.22,6.22,0,0,1-12,.45A9,9,0,0,1,234,152.13c-.69-3.48.74-7.06,2.74-10s4.59-5.42,6.65-8.31" style="fill: rgb(38, 50, 56); transform-origin: 253.137px 144.803px;" id="elw7hoa68hrk" class="animable"></path><path d="M190.67,227.71a10.31,10.31,0,0,0,.75-1,7.6,7.6,0,0,0,1.06-3.35,25,25,0,0,0-.34-5.61,18,18,0,0,1-.12-3.56,9.45,9.45,0,0,1,1.18-3.83c1.37-2.49,3.78-4.53,6.4-6.46,1.31-1,2.67-2,4-3.13a14.45,14.45,0,0,0,3.3-4.08,11.89,11.89,0,0,0,1.19-5.35,30.6,30.6,0,0,0-.66-5.79c-.38-1.95-.84-3.95-1-6a16.53,16.53,0,0,1,.41-6.32,9.6,9.6,0,0,1,1.42-2.91,11.16,11.16,0,0,1,2.25-2.25,39.07,39.07,0,0,1,5.31-3.06,15.92,15.92,0,0,0,4.69-3.35,8.8,8.8,0,0,0,2.09-5c.23-1.8.17-3.59.22-5.34a17.52,17.52,0,0,1,.74-5,16.71,16.71,0,0,1,4.95-7.61,15.08,15.08,0,0,1,6.68-3.42,11.7,11.7,0,0,1,5.66.17,8.12,8.12,0,0,1,3.14,1.72,5.79,5.79,0,0,1,.64.68c.13.16.2.25.19.26s-.28-.34-.9-.86a8.4,8.4,0,0,0-3.12-1.61,11.64,11.64,0,0,0-5.55-.07,14.67,14.67,0,0,0-6.49,3.41,16.26,16.26,0,0,0-4.79,7.46,17.58,17.58,0,0,0-.7,4.93,52.34,52.34,0,0,1-.19,5.39,9.36,9.36,0,0,1-2.2,5.25,16.52,16.52,0,0,1-4.82,3.47,39.14,39.14,0,0,0-5.24,3,10.59,10.59,0,0,0-2.14,2.14,9.13,9.13,0,0,0-1.34,2.75,16,16,0,0,0-.39,6.12c.19,2,.65,4,1,6a31.16,31.16,0,0,1,.66,5.88,12.4,12.4,0,0,1-1.26,5.57,14.86,14.86,0,0,1-3.42,4.2c-1.31,1.18-2.69,2.17-4,3.14-2.63,1.9-5,3.89-6.34,6.29a9.1,9.1,0,0,0-1.17,3.68,17.55,17.55,0,0,0,.08,3.5,24.17,24.17,0,0,1,.25,5.67,7.47,7.47,0,0,1-1.17,3.38A3.75,3.75,0,0,1,190.67,227.71Z" style="fill: rgb(69, 90, 100); transform-origin: 217.745px 181.366px;" id="el9nolj5fe64" class="animable"></path><path d="M214.6,250.66a6.76,6.76,0,0,1-.39-1.18,8.3,8.3,0,0,1,.13-3.56,35,35,0,0,1,1.91-5.3c.79-2,1.78-4.42,1.39-7.13a10.56,10.56,0,0,0-1.55-3.93,46.12,46.12,0,0,0-2.74-3.8,22.75,22.75,0,0,1-2.71-4.28,17.52,17.52,0,0,1,1-16.34c2.13-3.47,5.52-6,8.48-8.93a21.54,21.54,0,0,0,3.78-4.84A12.63,12.63,0,0,0,225,188.6a12,12,0,0,0,.33-2.91c-.1-3.93-1.67-7.54-2.19-11.19a11.88,11.88,0,0,1,2.63-9.88,33.66,33.66,0,0,1,6.83-6,46.52,46.52,0,0,0,5.83-4.59,17.18,17.18,0,0,0,3.42-4.39,11.2,11.2,0,0,0,1.23-4.56,7.74,7.74,0,0,1,0,1.24,10,10,0,0,1-1,3.41,17,17,0,0,1-3.4,4.51,44.7,44.7,0,0,1-5.82,4.68,33.71,33.71,0,0,0-6.7,5.92,11.45,11.45,0,0,0-2.5,9.54c.52,3.57,2.11,7.17,2.23,11.25a12.68,12.68,0,0,1-.34,3,13.3,13.3,0,0,1-1.15,2.89,22.27,22.27,0,0,1-3.87,5c-3,3-6.36,5.47-8.42,8.83a17.09,17.09,0,0,0-1,15.88,22.5,22.5,0,0,0,2.64,4.21c1,1.3,1.94,2.54,2.73,3.85a11,11,0,0,1,1.58,4.08c.38,2.85-.68,5.3-1.49,7.3a36.79,36.79,0,0,0-2,5.24,8.43,8.43,0,0,0-.21,3.49C214.48,250.25,214.63,250.65,214.6,250.66Z" style="fill: rgb(69, 90, 100); transform-origin: 226.093px 197.87px;" id="el22mb7kypyi7" class="animable"></path><path d="M267,151.77c-.09,0-.29-1.65-.78-4.28a23.66,23.66,0,0,0-1.32-4.47,12.62,12.62,0,0,0-3.21-4.6,9.45,9.45,0,0,0-5.07-2.23,17.86,17.86,0,0,0-4.65,0c-2.65.34-4.27.73-4.29.64a5.2,5.2,0,0,1,1.12-.35,28.45,28.45,0,0,1,3.12-.65,17.35,17.35,0,0,1,4.76-.16A9.78,9.78,0,0,1,262,138a12.77,12.77,0,0,1,3.32,4.81,21.67,21.67,0,0,1,1.23,4.59c.22,1.33.32,2.42.38,3.17A5.48,5.48,0,0,1,267,151.77Z" style="fill: rgb(69, 90, 100); transform-origin: 257.344px 143.673px;" id="elbnwt7rtbfgr" class="animable"></path><path d="M253.84,154.7a27.9,27.9,0,0,1,.22-3.17,20,20,0,0,0-.61-7.5,10.38,10.38,0,0,0-1.93-3.61,8.61,8.61,0,0,0-2.61-2.08,10.61,10.61,0,0,0-3-.87,1.91,1.91,0,0,1,.86-.05,6.62,6.62,0,0,1,2.29.59,8.41,8.41,0,0,1,2.81,2.1,10.44,10.44,0,0,1,2.07,3.76,18.41,18.41,0,0,1,.48,7.69c-.12,1-.26,1.77-.37,2.31A2.41,2.41,0,0,1,253.84,154.7Z" style="fill: rgb(69, 90, 100); transform-origin: 250.266px 146.046px;" id="el5p6vtpai2wr" class="animable"></path><path d="M370.28,115.7V78.54H110.19V404.15H370.28V292.85l-18.19,12v42.26H129.32V115.31H352.09v19.24C357.49,131,365.4,122.43,370.28,115.7Z" style="fill: rgb(245, 245, 245); transform-origin: 240.235px 241.345px;" id="elglblxo8brwg" class="animable"></path><path d="M136.24,96.76a2.77,2.77,0,0,0,1.65-2.57,2.61,2.61,0,1,0-5.21,0,2.78,2.78,0,0,0,1.66,2.59,4.17,4.17,0,0,0-3.52,3,6,6,0,0,0,3.62,1.94h1.61a5.9,5.9,0,0,0,3.66-2A4.1,4.1,0,0,0,136.24,96.76Z" style="fill: rgb(69, 90, 100); transform-origin: 135.265px 96.5693px;" id="elzwijtznb8cc" class="animable"></path><path d="M135.27,101.81s.53,0,1.42-.27a5.94,5.94,0,0,0,3.15-2.18,5.77,5.77,0,0,0,.78-5.43,5.73,5.73,0,0,0-10.74,0,5.8,5.8,0,0,0,.8,5.43,5.88,5.88,0,0,0,3.16,2.16c.9.24,1.43.22,1.43.27s-.13,0-.38,0a4.22,4.22,0,0,1-1.09-.13,5.87,5.87,0,0,1-3.37-2.13A6,6,0,0,1,129.25,97a6.17,6.17,0,0,1,.24-3.22,6.07,6.07,0,0,1,2.12-2.87,6.09,6.09,0,0,1,7.27,0A6,6,0,0,1,141,93.78a6.09,6.09,0,0,1,.25,3.22,5.86,5.86,0,0,1-1.16,2.56,6,6,0,0,1-3.36,2.15,5.36,5.36,0,0,1-1.09.13C135.4,101.83,135.27,101.83,135.27,101.81Z" style="fill: rgb(69, 90, 100); transform-origin: 135.25px 95.7731px;" id="elsjloq4p6hhq" class="animable"></path><path d="M352,89.82a1.3,1.3,0,1,1-1.31-1.29A1.3,1.3,0,0,1,352,89.82Z" style="fill: rgb(69, 90, 100); transform-origin: 350.7px 89.83px;" id="eltlnuw1k35bh" class="animable"></path><path d="M352,94.48a1.3,1.3,0,1,1-1.31-1.28A1.3,1.3,0,0,1,352,94.48Z" style="fill: rgb(69, 90, 100); transform-origin: 350.7px 94.5px;" id="eld4potzfddvj" class="animable"></path><path d="M352.09,99.15a1.3,1.3,0,1,1-1.31-1.28A1.3,1.3,0,0,1,352.09,99.15Z" style="fill: rgb(69, 90, 100); transform-origin: 350.79px 99.17px;" id="elw3ttjvm8qb" class="animable"></path><path d="M262.5,96c0,.15-25.64.26-57.25.26S148,96.15,148,96s25.63-.26,57.26-.26S262.5,95.86,262.5,96Z" style="fill: rgb(38, 50, 56); transform-origin: 205.25px 96px;" id="elbektsrwt98w" class="animable"></path><path d="M169.75,375.71l-2.64-1.17a7.22,7.22,0,1,1,3.85-6.35,7.3,7.3,0,0,1-1.82,4.88Zm-6.17-14.27A6.82,6.82,0,1,0,167,374l.11-.06,1.94.86-.44-1.91.09-.09a6.82,6.82,0,0,0-5.1-11.4Z" style="fill: rgb(38, 50, 56); transform-origin: 163.732px 368.322px;" id="elmoba1led1ta" class="animable"></path><path d="M186.69,374.56l-3-7.36L178,362l13.74-.12Zm-7.42-12L184.1,367l2.58,6.28,4.3-10.8Z" style="fill: rgb(38, 50, 56); transform-origin: 184.87px 368.22px;" id="elosei3mriryn" class="animable"></path><g id="el57d5bg765sp"><rect x="183.15" y="364.36" width="8.93" height="0.5" style="fill: rgb(38, 50, 56); transform-origin: 187.615px 364.61px; transform: rotate(-33.1deg);" class="animable"></rect></g><path d="M351.45,374.79l-5.74-5.63-5.34,5.45-.15-16.29,11.08-.1Zm-5.74-6.34.18.18,5,5-.13-14.87-10.07.09.13,14.58Z" style="fill: rgb(38, 50, 56); transform-origin: 345.835px 366.505px;" id="el5aue3mgb4ui" class="animable"></path><path d="M148.13,363.61a4.25,4.25,0,0,0-8.38.28,4.25,4.25,0,0,0-8.38-.13,5.7,5.7,0,0,0,1,4.13,16.62,16.62,0,0,0,3,3.15l4.47,4c1.51-1.38,2.79-2.67,4.3-4.05a17.2,17.2,0,0,0,3-3.2A5.79,5.79,0,0,0,148.13,363.61Z" style="fill: rgb(195, 101, 210); transform-origin: 139.752px 367.619px;" id="elflbml5yfmpd" class="animable"></path><path d="M110.19,201.54c1.11.79,1.58,1.27,2.67,2.09a3.7,3.7,0,0,0,3.79.69c1.28-.66,1.7-2.33,1.51-3.77s-.84-2.76-1.13-4.17a2.12,2.12,0,0,0,2.46-.72A3.47,3.47,0,0,0,120,193a10.08,10.08,0,0,0-.9-2.59c.33.52,1.23.33,1.53-.21a2.48,2.48,0,0,0,0-1.82,7.53,7.53,0,0,0-2.14-4,3.6,3.6,0,0,0-4.26-.49c-1,.7-2.84,1.73-3.14,2.93-1.05,4.22-.69,10.44-1,14.78" style="fill: rgb(224, 224, 224); transform-origin: 115.446px 193.987px;" id="el5se1ab3s2bm" class="animable"></path><path d="M349,190.77a2.33,2.33,0,0,1,1.29,2.95c-.83,2.25-2.17,5.77-3.17,7.91a6,6,0,0,1-1.23,1.9,1.91,1.91,0,0,1-3.35-1.35,6,6,0,0,1,.45-2.35c.71-2.1,1.92-5.24,3-7.79a2.33,2.33,0,0,1,3-1.27Z" style="fill: rgb(255, 173, 157); transform-origin: 346.485px 197.399px;" id="eln8ht3si9mho" class="animable"></path><path d="M352.3,194.91a2.32,2.32,0,0,1,1.3,3c-.83,2.25-2.17,5.77-3.17,7.91a6.18,6.18,0,0,1-1.24,1.9,1.9,1.9,0,0,1-3.34-1.35,6.2,6.2,0,0,1,.44-2.35c.71-2.09,1.93-5.24,3-7.79a2.33,2.33,0,0,1,3-1.27Z" style="fill: rgb(255, 173, 157); transform-origin: 349.803px 201.592px;" id="el71tdk4143rq" class="animable"></path><path d="M355.39,197.54a2,2,0,0,1,1.12,2.55c-.72,1.95-1.88,5-2.75,6.85a5.3,5.3,0,0,1-1.06,1.65,1.65,1.65,0,0,1-2.9-1.17,5.3,5.3,0,0,1,.38-2c.62-1.82,1.67-4.54,2.58-6.75a2,2,0,0,1,2.63-1.1Z" style="fill: rgb(255, 173, 157); transform-origin: 353.216px 203.29px;" id="el44z9h4m6kbf" class="animable"></path><path d="M359.37,198.42a2,2,0,0,1,1.12,2.57c-.72,1.95-1.88,5-2.76,6.88a5.16,5.16,0,0,1-1.07,1.65,1.83,1.83,0,0,1-1.82.48,1.85,1.85,0,0,1-1.09-1.65,5.32,5.32,0,0,1,.39-2c.61-1.83,1.67-4.56,2.58-6.78a2,2,0,0,1,2.65-1.11Z" style="fill: rgb(255, 173, 157); transform-origin: 357.186px 204.185px;" id="elonjxv28q2w" class="animable"></path><path d="M346.14,203.62a19.29,19.29,0,0,1,1.55-4.2,19.79,19.79,0,0,1,2-4,18.92,18.92,0,0,1-1.54,4.2A19.51,19.51,0,0,1,346.14,203.62Z" style="fill: rgb(232, 139, 121); transform-origin: 347.915px 199.52px;" id="elnigpbeop9g" class="animable"></path><path d="M349.71,207.06a25.08,25.08,0,0,1,1.71-4.8,24.89,24.89,0,0,1,2.18-4.59,25.21,25.21,0,0,1-1.7,4.79A24.47,24.47,0,0,1,349.71,207.06Z" style="fill: rgb(232, 139, 121); transform-origin: 351.655px 202.365px;" id="elo0g8bhzilw" class="animable"></path><path d="M353.46,207.51a28.08,28.08,0,0,1,1.64-4.16,28.52,28.52,0,0,1,1.8-4.1,23.24,23.24,0,0,1-3.44,8.26Z" style="fill: rgb(232, 139, 121); transform-origin: 355.18px 203.38px;" id="eljuafzyjbiga" class="animable"></path><path d="M370.28,115.7s0-.79,0-2.37,0-3.93,0-7c0-6.24,0-15.53-.05-27.74l.09.09-260.09.14.23-.23c0,77.19,0,167,0,262.29v63.32l-.26-.25,260.09,0-.21.21c0-71.61.07-130.65.09-171.8,0-20.56,0-36.65.06-47.61,0-5.47,0-9.66,0-12.49s0-4.27,0-4.27,0,1.45,0,4.27,0,7,0,12.49c0,11,0,27,0,47.61,0,41.15.06,100.19.1,171.8v.22h-.22l-260.09,0h-.26V340.83c0-95.34,0-185.1,0-262.29v-.23h.23l260.09.14h.1v.09c0,12.21,0,21.5,0,27.74q0,4.68,0,7C370.3,114.91,370.28,115.7,370.28,115.7Z" style="fill: rgb(38, 50, 56); transform-origin: 240.045px 241.345px;" id="ellllvllhkqzs" class="animable"></path><path d="M104.88,191.9a2.06,2.06,0,0,1,2.89-.74c1.69,1.07,3.52,2.2,5.11,3.23a5.24,5.24,0,0,1,1.83,1.59,1.65,1.65,0,0,1-.3,2.17,2.65,2.65,0,0,1-2.43-.06c-.25-.1-4.23-2.5-6.44-3.84a1.75,1.75,0,0,1-.66-2.35Z" style="fill: rgb(255, 173, 157); transform-origin: 109.828px 194.631px;" id="elkcbpribjiui" class="animable"></path><path d="M104.4,186.4a2.27,2.27,0,0,1,3.32-.83c1.93,1.36,4,2.8,5.84,4.1a6.59,6.59,0,0,1,2.09,2,2.09,2.09,0,0,1-.37,2.64,2.85,2.85,0,0,1-2.79-.14c-.28-.12-4.82-3.18-7.34-4.88a2.25,2.25,0,0,1-.75-2.9Z" style="fill: rgb(255, 173, 157); transform-origin: 110.056px 189.885px;" id="el1wy6e01dmwq" class="animable"></path><path d="M105.24,181.74a2.26,2.26,0,0,1,3.32-.79c1.91,1.38,4,2.86,5.79,4.18a6.65,6.65,0,0,1,2.06,2,2.11,2.11,0,0,1-.41,2.65,2.87,2.87,0,0,1-2.78-.18c-.28-.13-4.78-3.25-7.28-5a2.25,2.25,0,0,1-.7-2.91Z" style="fill: rgb(255, 173, 157); transform-origin: 110.839px 185.291px;" id="ellko8hlcv1ik" class="animable"></path><path d="M105.69,176.38a2.51,2.51,0,0,1,3.73-.94c2.17,1.57,4.53,3.24,6.58,4.75a7.44,7.44,0,0,1,2.36,2.31,2.47,2.47,0,0,1-.41,3.06c-.88.65-2.13.29-3.13-.17-.32-.15-5.44-3.69-8.28-5.66a2.65,2.65,0,0,1-.85-3.35Z" style="fill: rgb(255, 173, 157); transform-origin: 112.063px 180.439px;" id="eldj4nublnxc" class="animable"></path><path d="M115.51,186a22,22,0,0,1-4.06-2.52,22.55,22.55,0,0,1-3.76-2.95,22,22,0,0,1,4.06,2.52A21.48,21.48,0,0,1,115.51,186Z" style="fill: rgb(232, 139, 121); transform-origin: 111.6px 183.265px;" id="eliq1b5lclpzg" class="animable"></path><path d="M114.24,190.17a19.23,19.23,0,0,1-3.87-2.24,19.77,19.77,0,0,1-3.59-2.69,19.5,19.5,0,0,1,3.88,2.25A19.6,19.6,0,0,1,114.24,190.17Z" style="fill: rgb(232, 139, 121); transform-origin: 110.51px 187.705px;" id="el9fqvjort3nd" class="animable"></path><path d="M114.33,195.43a19.59,19.59,0,0,1-3.87-2.25,19.18,19.18,0,0,1-3.58-2.68,19.23,19.23,0,0,1,3.87,2.24A19.46,19.46,0,0,1,114.33,195.43Z" style="fill: rgb(232, 139, 121); transform-origin: 110.605px 192.965px;" id="elfci455p4jt" class="animable"></path><path d="M352.09,134.55s0-.41,0-1.24,0-2.05,0-3.67c0-3.24,0-8,0-14.33l.08.08-222.77.16.24-.24c0,42.16,0,88.45,0,136.85,0,32.8,0,64.62,0,94.92l-.25-.25,222.77.11-.14.14c0-19.46.05-34.77.07-45.21,0-5.22,0-9.22,0-11.92,0-1.35,0-2.37,0-3.06s0-1,0-1,0,.34,0,1,0,1.71,0,3.06c0,2.7,0,6.7,0,11.92,0,10.44,0,25.75.06,45.21v.14h-.14l-222.77.11h-.25v-.25c0-30.3,0-62.12,0-94.92,0-48.4,0-94.69,0-136.85v-.25h.24l222.77.16h.08v.09c0,6.28,0,11.09,0,14.33,0,1.62,0,2.84,0,3.67S352.09,134.55,352.09,134.55Z" style="fill: rgb(38, 50, 56); transform-origin: 240.58px 231.195px;" id="el8q7m3rgduxa" class="animable"></path><path d="M352.09,194.91c-.14,0-.26-5-.26-11.16s.12-11.16.26-11.16.26,5,.26,11.16S352.24,194.91,352.09,194.91Z" style="fill: rgb(38, 50, 56); transform-origin: 352.09px 183.75px;" id="el18nzyn3v4dw" class="animable"></path><path d="M457.68,459.08c0,.15-92.68.26-207,.26s-207-.11-207-.26,92.65-.26,207-.26S457.68,458.94,457.68,459.08Z" style="fill: rgb(38, 50, 56); transform-origin: 250.68px 459.08px;" id="elv0y0nimg56" class="animable"></path></g><g id="freepik--Icons--inject-13" class="animable" style="transform-origin: 263.386px 167.797px;"><path d="M323.36,49.72a5.73,5.73,0,0,0,3.46-5.28,5.39,5.39,0,1,0-10.75-.14,5.73,5.73,0,0,0,3.38,5.39c-8.29,1.17-8,10.17-8,10.17l19.57.26S331.55,51,323.36,49.72Z" style="fill: rgb(69, 90, 100); transform-origin: 321.238px 49.3522px;" id="el2xugvac6vk8" class="animable"></path><path d="M440.27,284.11h1.86l4.06-5.65v-3.71s2.87-.18,2.53,4.68,0,3.62,0,3.62,6.1,0,6.61.55.53,6.45.6,9.74a3.56,3.56,0,0,1-2.52,3.58,2.5,2.5,0,0,1-.66.09c-1.52,0-9.3-1.24-9.3-1.24h-3.21Z" style="fill: rgb(69, 90, 100); transform-origin: 448.087px 285.88px;" id="elsuxv94iwfn" class="animable"></path><polygon points="434.95 283.09 436.1 295.81 439.28 295.81 439.28 283.35 434.95 283.09" style="fill: rgb(69, 90, 100); transform-origin: 437.115px 289.45px;" id="eluvh5h86an8f" class="animable"></polygon><path d="M96.37,64.77a6.45,6.45,0,0,0-12.72.38,6.45,6.45,0,0,0-12.73-.27,8.7,8.7,0,0,0,1.56,6.28A25.91,25.91,0,0,0,77,76C79.35,78,81.49,80,83.81,82c2.29-2.08,4.25-4,6.55-6.12a25.46,25.46,0,0,0,4.5-4.84A8.7,8.7,0,0,0,96.37,64.77Z" style="fill: rgb(69, 90, 100); transform-origin: 83.6485px 70.7832px;" id="elw7txcjx1cw" class="animable"></path></g><g id="freepik--Plants--inject-13" class="animable" style="transform-origin: 253.96px 418.395px;"><path d="M414.21,410.69c-2.23,3.17-6.54,2.12-8.55.19s-2.85-4.75-3.62-7.43c-1.76-6.11-3.53-12.53-2.22-18.76a10.48,10.48,0,0,1,2.39-5.1,5.44,5.44,0,0,1,5.16-1.72c2.18.58,3.54,2.71,4.51,4.74a44.59,44.59,0,0,1,4.42,19.19c0,3.09-.35,6.34-2.09,8.89" style="fill: rgb(195, 101, 210); transform-origin: 407.833px 395.235px;" id="el0vxwxntvpo3c" class="animable"></path><g id="elkcfob8oxugr"><g style="opacity: 0.2; transform-origin: 407.833px 395.235px;" class="animable"><path d="M414.21,410.69c-2.23,3.17-6.54,2.12-8.55.19s-2.85-4.75-3.62-7.43c-1.76-6.11-3.53-12.53-2.22-18.76a10.48,10.48,0,0,1,2.39-5.1,5.44,5.44,0,0,1,5.16-1.72c2.18.58,3.54,2.71,4.51,4.74a44.59,44.59,0,0,1,4.42,19.19c0,3.09-.35,6.34-2.09,8.89" id="elit834sy7fh" class="animable" style="transform-origin: 407.833px 395.235px;"></path></g></g><path d="M405.88,426.76a19.27,19.27,0,0,0-11.95-1.45c-2.16.36-4.42,1-5.9,2.63s-1.75,4.5-.06,5.9a5.63,5.63,0,0,0,3.72.94c3.16,0,6.66-.59,9.19,1.31,1.44,1.08,2.4,2.88,4.12,3.42a4.06,4.06,0,0,0,4.47-2,6.92,6.92,0,0,0,.51-5.14A7.84,7.84,0,0,0,405.88,426.76Z" style="fill: rgb(195, 101, 210); transform-origin: 398.532px 432.276px;" id="elhn6ky26ckj" class="animable"></path><path d="M420.31,415.24a11.56,11.56,0,0,1-1.8-10.62,20.4,20.4,0,0,1,6.3-9.13,33.64,33.64,0,0,1,11.27-6.65,11.81,11.81,0,0,1,5.06-.86,5.31,5.31,0,0,1,4.26,2.57c1.18,2.26.05,5-1.18,7.24a86,86,0,0,1-7.41,11.28c-2.21,2.86-4.76,5.68-8.14,7s-6.89,1.14-8.68-1.2" style="fill: rgb(195, 101, 210); transform-origin: 431.916px 402.428px;" id="elvg8zvel5rb" class="animable"></path><path d="M414.36,458.56a6,6,0,0,1-.2-1.44c-.11-1.05-.23-2.37-.39-3.93a55.9,55.9,0,0,0-.88-5.78,44.84,44.84,0,0,0-2.1-6.81,25.51,25.51,0,0,0-3.48-6.17,13,13,0,0,0-4.4-3.65,12.51,12.51,0,0,0-3.7-1.16,7.12,7.12,0,0,1-1.44-.2,6.9,6.9,0,0,1,1.46,0,11.38,11.38,0,0,1,3.87,1,12.86,12.86,0,0,1,4.63,3.69,24.37,24.37,0,0,1,3.61,6.29,40.43,40.43,0,0,1,2.08,6.92,48,48,0,0,1,.77,5.85c.13,1.67.17,3,.2,4A6.83,6.83,0,0,1,414.36,458.56Z" style="fill: rgb(38, 50, 56); transform-origin: 406.091px 443.971px;" id="el9o3u0lw62mu" class="animable"></path><path d="M414.09,455.53a2,2,0,0,1,0-.66V453c0-1.66,0-4.06-.08-7-.15-5.93-.66-14.13-1.65-23.13s-2.31-17.11-3.51-22.93c-.29-1.45-.57-2.76-.84-3.91s-.48-2.15-.69-2.95-.33-1.37-.44-1.86a2.68,2.68,0,0,1-.12-.66,2.83,2.83,0,0,1,.23.63c.15.48.33,1.09.56,1.83s.49,1.78.78,2.93.62,2.45.93,3.91a215.45,215.45,0,0,1,3.69,22.94c1,9,1.44,17.24,1.48,23.19,0,3,0,5.39-.11,7,0,.78-.08,1.41-.11,1.91A3.2,3.2,0,0,1,414.09,455.53Z" style="fill: rgb(38, 50, 56); transform-origin: 410.595px 423.045px;" id="elwb3hfi6t09" class="animable"></path><path d="M414.05,439.69a10.94,10.94,0,0,1,0-2c.07-1.29.25-3.14.61-5.42a73.42,73.42,0,0,1,1.76-7.89,69.61,69.61,0,0,1,3.3-9.33A49.83,49.83,0,0,1,429.42,400a26.46,26.46,0,0,1,2.28-2.12c.35-.3.66-.59,1-.82l.88-.61a12,12,0,0,1,1.68-1.08,60.86,60.86,0,0,0-5.51,4.92,52.31,52.31,0,0,0-9.45,15,73.41,73.41,0,0,0-3.32,9.25,80.37,80.37,0,0,0-1.87,7.82c-.42,2.25-.66,4.08-.8,5.36A14,14,0,0,1,414.05,439.69Z" style="fill: rgb(38, 50, 56); transform-origin: 424.632px 417.53px;" id="el0c4gndk90pjs" class="animable"></path><path d="M75.91,395.48a12.28,12.28,0,0,1,8.1,5.18,21.77,21.77,0,0,1,3.51,9.16c1,6.3-.65,13.44-3,19.38-6.42-3-9.84-10.48-11.34-14.39-2.36-6.16-2.89-18.75,2.71-19.33" style="fill: rgb(69, 90, 100); transform-origin: 79.6551px 412.34px;" id="elb1idl1qwign" class="animable"></path><path d="M94,438.06a10.49,10.49,0,0,1-.24-10.52,13.92,13.92,0,0,1,8.54-6.55c1.64-.46,3.53-.63,4.92.35a4.48,4.48,0,0,1,1.63,4.25,9,9,0,0,1-2,4.26c-3.34,4.32-7.37,7.89-12.83,8.21" style="fill: rgb(69, 90, 100); transform-origin: 100.687px 429.341px;" id="el892u52ot123" class="animable"></path><path d="M92.37,458a5.53,5.53,0,0,1-.21-1.33c-.09-.85-.2-2.09-.28-3.63a44.89,44.89,0,0,1,.73-12,22.49,22.49,0,0,1,5.47-10.71,14,14,0,0,1,2.84-2.33,4.23,4.23,0,0,1,1.2-.61,31.43,31.43,0,0,0-3.67,3.28,23.57,23.57,0,0,0-5.14,10.53A52.51,52.51,0,0,0,92.38,453,39.24,39.24,0,0,1,92.37,458Z" style="fill: rgb(38, 50, 56); transform-origin: 96.9393px 442.695px;" id="elo38uga2syb" class="animable"></path><path d="M77.4,405a12.89,12.89,0,0,1,.81,2.06c.48,1.33,1.14,3.28,1.92,5.7,1.58,4.83,3.66,11.55,5.76,19s3.84,14.28,5,19.22c.58,2.48,1,4.48,1.33,5.87a15.68,15.68,0,0,1,.39,2.18A13,13,0,0,1,92,457l-1.55-5.81c-1.3-4.92-3.12-11.7-5.22-19.16s-4.09-14.19-5.55-19.06c-.69-2.34-1.27-4.29-1.71-5.77A13.26,13.26,0,0,1,77.4,405Z" style="fill: rgb(38, 50, 56); transform-origin: 85.005px 432.015px;" id="elqii198mg0rg" class="animable"></path><path d="M85.45,444a24.53,24.53,0,0,0-17.53-14c-1.94-.37-4.34-.32-5.42,1.34s-.15,3.88,1,5.49a21,21,0,0,0,21.95,7.67" style="fill: rgb(69, 90, 100); transform-origin: 73.7359px 437.484px;" id="el3fjesjod1rg" class="animable"></path><path d="M70.06,435.67a4.34,4.34,0,0,1,1.27.13,10.3,10.3,0,0,1,1.48.32,17,17,0,0,1,1.91.57,25.86,25.86,0,0,1,4.72,2.2,29.52,29.52,0,0,1,5.07,3.88,30.24,30.24,0,0,1,4,4.94,25.7,25.7,0,0,1,2.35,4.65,17.61,17.61,0,0,1,.64,1.89,10.57,10.57,0,0,1,.36,1.46,4.69,4.69,0,0,1,.17,1.28c-.14,0-.49-1.77-1.64-4.44A28.15,28.15,0,0,0,88,448.07a32.66,32.66,0,0,0-4-4.79,31.83,31.83,0,0,0-4.91-3.83,28.35,28.35,0,0,0-4.55-2.28C71.83,436.1,70,435.81,70.06,435.67Z" style="fill: rgb(38, 50, 56); transform-origin: 81.0443px 446.328px;" id="el3n4d0eigxxe" class="animable"></path></g><g id="freepik--speech-bubbles--inject-13" class="animable" style="transform-origin: 250.505px 190.525px;"><path d="M412.54,227.28a1.55,1.55,0,0,1,.09.34,5.93,5.93,0,0,1,.08,1,7.69,7.69,0,0,1-1.11,3.67,19.51,19.51,0,0,1-3.92,4.43l-5.53,5.21-.15.15-.16-.15-5.4-4.8c-1.87-1.68-4.07-3.48-5.11-6.17a6.13,6.13,0,0,1,.13-5.15,6,6,0,0,1,3.92-3,5.46,5.46,0,0,1,4.49,1.06,5.76,5.76,0,0,1,2.2,3.67h-.43a5.83,5.83,0,0,1,4-4.6,5.34,5.34,0,0,1,4.67.85,5.61,5.61,0,0,1,1.92,2.41,3.51,3.51,0,0,1,.27,1.05s-.1-.37-.39-1A5.68,5.68,0,0,0,410.2,224a5,5,0,0,0-4.41-.72,5.47,5.47,0,0,0-3.72,4.32l-.21,1.45-.22-1.45a5.31,5.31,0,0,0-2.06-3.35,4.92,4.92,0,0,0-4.1-.95,5.44,5.44,0,0,0-3.56,2.74,5.61,5.61,0,0,0-.11,4.71c1,2.53,3.09,4.29,5,6l5.38,4.84h-.31l5.58-5.16a19.67,19.67,0,0,0,3.94-4.28,7.83,7.83,0,0,0,1.2-3.53C412.62,227.76,412.5,227.29,412.54,227.28Z" style="fill: rgb(38, 50, 56); transform-origin: 401.768px 232.388px;" id="ela3egg6bmkgs" class="animable"></path><path d="M383.75,210.79s0,.25,0,.72,0,1.18,0,2.08c0,1.82,0,4.49,0,7.91,0,6.85.06,16.72.1,28.89l-.19-.19,25.43,0h.23v.23c0,3.82,0,7.89,0,12.08l-.41-.17,12.07-12.09.08-.07h36.52l-.26.26c0-14,0-27.33,0-39.6l.24.24-53.2-.11-15.24-.07-4.07,0h-1.05l-.37,0h1.37l4,0,15.19-.07,53.35-.12h.24v.24c0,12.27,0,25.6,0,39.6v.26H421.26l.18-.07-12.09,12.08-.42.41v-.59c0-4.19,0-8.26,0-12.08l.23.23-25.43,0h-.19v-.19c0-12.21.08-22.13.1-29,0-3.4,0-6,0-7.87,0-.88,0-1.56,0-2S383.75,210.79,383.75,210.79Z" style="fill: rgb(38, 50, 56); transform-origin: 420.66px 236.97px;" id="eld7enioifoct" class="animable"></path><path d="M424.51,231.25h-3.12v3h-.73v-3h-3.12v-.71h3.12v-3h.73v3h3.12Z" style="fill: rgb(38, 50, 56); transform-origin: 421.025px 230.895px;" id="elva4r1w08sv" class="animable"></path><path d="M429.23,225.14v11.49h-.84V225.9h-2.81v-.76Z" style="fill: rgb(38, 50, 56); transform-origin: 427.405px 230.885px;" id="elffauaa1835" class="animable"></path><path d="M432.13,230.89c0-3.6,1.86-5.83,4.5-5.83s4.5,2.23,4.5,5.83-1.86,5.83-4.5,5.83S432.13,234.48,432.13,230.89Zm8.16,0c0-3.2-1.49-5.06-3.66-5.06s-3.66,1.86-3.66,5.06,1.49,5.05,3.66,5.05S440.29,234.09,440.29,230.89Z" style="fill: rgb(38, 50, 56); transform-origin: 436.63px 230.89px;" id="elzmiky9dxeb" class="animable"></path><path d="M442.93,230.89c0-3.6,1.86-5.83,4.5-5.83s4.5,2.23,4.5,5.83-1.86,5.83-4.5,5.83S442.93,234.48,442.93,230.89Zm8.16,0c0-3.2-1.49-5.06-3.66-5.06s-3.66,1.86-3.66,5.06,1.49,5.05,3.66,5.05S451.09,234.09,451.09,230.89Z" style="fill: rgb(38, 50, 56); transform-origin: 447.43px 230.89px;" id="ellcqchdrf5q" class="animable"></path><polygon points="43.23 117.82 124.08 117.82 124.08 161.13 84.25 161.13 71.03 174.34 71.03 161.13 43.23 161.13 43.23 117.82" style="fill: rgb(195, 101, 210); transform-origin: 83.655px 146.08px;" id="el6ct0b34o0rh" class="animable"></polygon><path d="M56.93,138.28s0,.3.08.84.1,1.34.17,2.29c.13,2,.32,4.83.54,8.25l-.21-.18,3.14-.18h0c2.67.24,5.66.58,8.81.7a2,2,0,0,0,.55-.06,2.42,2.42,0,0,0,.53-.13,2.66,2.66,0,0,0,.93-.62,3.38,3.38,0,0,0,1-2.07,7.34,7.34,0,0,0,0-1.23c0-.43-.07-.85-.1-1.28-.07-.86-.15-1.73-.22-2.61s-.19-2-.31-3c-.07-.48-.13-1-.23-1.43a2.45,2.45,0,0,0-.09-.32s0,0,0-.06,0,0-.08,0a5.67,5.67,0,0,0-.66-.11,51.37,51.37,0,0,0-5.55,0l.22-.19a.56.56,0,0,1,0,.12l0,.08-.08.07a.22.22,0,0,1-.18.06l-.13,0,0,0,0-.06,0-.09a.65.65,0,0,1,0-.11,2.58,2.58,0,0,1,0-.36l0-.68c0-.44,0-.88,0-1.31a20.15,20.15,0,0,0,0-2.47,4.6,4.6,0,0,0-.7-2.12,2.08,2.08,0,0,0-1.71-.89l.18-.21c.06,1.32.11,2.52.16,3.63v.06l0,0c-1.65,2.51-2.92,4.42-3.75,5.68l0,0h0l-1.35,0h-.47a2.48,2.48,0,0,1,.42-.05l1.39-.12-.06,0c.79-1.28,2-3.22,3.59-5.77l0,.1c-.06-1.11-.13-2.31-.21-3.62v-.2h.19a2.43,2.43,0,0,1,2.09,1,4.85,4.85,0,0,1,.8,2.31,21.49,21.49,0,0,1,.07,2.54c0,.42,0,.85,0,1.29l0,.65c0,.1,0,.21,0,.3a.11.11,0,0,1,0,.05s0,0-.07,0-.12.11-.11.08,0-.07-.08-.06l-.1-.06h0l0,0,0-.18h.17a50.21,50.21,0,0,1,5.63,0,4.48,4.48,0,0,1,.77.14,1.05,1.05,0,0,1,.26.13.87.87,0,0,1,.16.26,3.06,3.06,0,0,1,.1.38c.11.5.18,1,.24,1.49.13,1,.22,2,.32,3s.14,1.75.22,2.62l.09,1.28a7.17,7.17,0,0,1,0,1.32,4,4,0,0,1-1.11,2.38,3.23,3.23,0,0,1-1.1.72,3.94,3.94,0,0,1-1.27.23c-3.22-.14-6.17-.5-8.85-.78h0l-3.14.15h-.19v-.2c-.14-3.47-.25-6.32-.34-8.38,0-.93-.05-1.68-.06-2.26A3.56,3.56,0,0,1,56.93,138.28Z" style="fill: rgb(255, 255, 255); transform-origin: 65.1302px 139.563px;" id="el6jjuttk8wbk" class="animable"></path><path d="M51.68,137.56a7.15,7.15,0,0,1,1.07-.07c.72,0,1.8-.06,3.17-.08h.16v.17c.21,2.88.46,7.08.7,11.75l0,.41,0,.27h-.26l-3.11.15-.24,0,0-.23c-.5-3.6-.89-6.75-1.15-9-.12-1-.22-1.87-.3-2.57a3.92,3.92,0,0,1-.06-.88,8.87,8.87,0,0,1,.2,1q.18,1.06.45,2.61c.36,2.21.86,5.24,1.37,8.72l-.27-.21,3.11-.17-.25.27,0-.41c-.24-4.67-.43-8.87-.53-11.76l.18.17c-1.28,0-2.32-.09-3.06-.12A11,11,0,0,1,51.68,137.56Z" style="fill: rgb(255, 255, 255); transform-origin: 54.218px 143.785px;" id="elnp279zmmxeh" class="animable"></path><path d="M87.81,140.19H84.39v3.32h-.8v-3.32H80.17v-.77h3.42v-3.34h.8v3.34h3.42Z" style="fill: rgb(255, 255, 255); transform-origin: 83.99px 139.795px;" id="el3hunhg8fuyf" class="animable"></path><path d="M93,133.51v12.57H92V134.34H89v-.83Z" style="fill: rgb(255, 255, 255); transform-origin: 91px 139.795px;" id="elwi74do4tp6f" class="animable"></path><path d="M96.14,139.8c0-3.94,2-6.38,4.92-6.38s4.92,2.44,4.92,6.38-2,6.37-4.92,6.37S96.14,143.73,96.14,139.8Zm8.92,0c0-3.51-1.63-5.53-4-5.53s-4,2-4,5.53,1.64,5.53,4,5.53S105.06,143.3,105.06,139.8Z" style="fill: rgb(255, 255, 255); transform-origin: 101.06px 139.795px;" id="elaov1i64xo7p" class="animable"></path><path d="M108,139.8c0-3.94,2-6.38,4.92-6.38s4.92,2.44,4.92,6.38-2,6.37-4.92,6.37S108,143.73,108,139.8Zm8.93,0c0-3.51-1.64-5.53-4-5.53s-4,2-4,5.53,1.63,5.53,4,5.53S116.88,143.3,116.88,139.8Z" style="fill: rgb(255, 255, 255); transform-origin: 112.92px 139.795px;" id="elt8ow0zu53l" class="animable"></path></g><defs>     <filter id="active" height="200%">         <feMorphology in="SourceAlpha" result="DILATED" operator="dilate" radius="2"></feMorphology>                <feFlood flood-color="#32DFEC" flood-opacity="1" result="PINK"></feFlood>        <feComposite in="PINK" in2="DILATED" operator="in" result="OUTLINE"></feComposite>        <feMerge>            <feMergeNode in="OUTLINE"></feMergeNode>            <feMergeNode in="SourceGraphic"></feMergeNode>        </feMerge>    </filter>    <filter id="hover" height="200%">        <feMorphology in="SourceAlpha" result="DILATED" operator="dilate" radius="2"></feMorphology>                <feFlood flood-color="#ff0000" flood-opacity="0.5" result="PINK"></feFlood>        <feComposite in="PINK" in2="DILATED" operator="in" result="OUTLINE"></feComposite>        <feMerge>            <feMergeNode in="OUTLINE"></feMergeNode>            <feMergeNode in="SourceGraphic"></feMergeNode>        </feMerge>            <feColorMatrix type="matrix" values="0   0   0   0   0                0   1   0   0   0                0   0   0   0   0                0   0   0   1   0 "></feColorMatrix>    </filter></defs></svg>